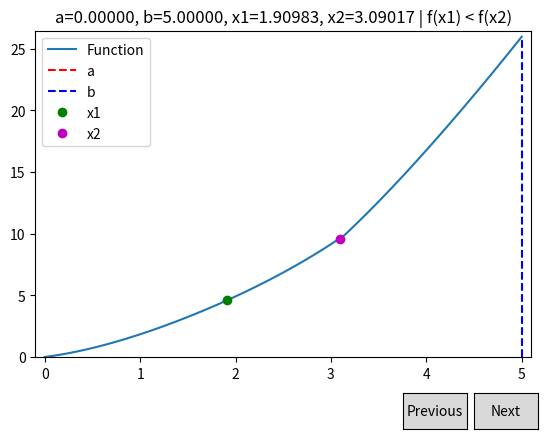

Recreate this plot in Python.
import numpy as np
import matplotlib.pyplot as plt
from matplotlib.widgets import Button


# Функция для тестирования
def quadratic(x):
    return (x - 2) ** 2


def x2sinx(x):
    return x**2 + abs(np.sin(x))


func = x2sinx


def golden_section_steps(func, a, b, tol=1e-4):
    golden_ratio = (np.sqrt(5) - 1) / 2
    steps = []
    x1 = b - golden_ratio * (b - a)
    x2 = a + golden_ratio * (b - a)
    f1, f2 = func(x1), func(x2)
    while (b - a) > tol:
        steps.append((a, b, x1, x2, f1, f2))
        if f1 < f2:
            b, x2, f2 = x2, x1, f1
            x1 = b - golden_ratio * (b - a)
            f1 = func(x1)
        else:
            a, x1, f1 = x1, x2, f2
            x2 = a + golden_ratio * (b - a)
            f2 = func(x2)
    return steps



steps = golden_section_steps(func, 0, 5)


fig, ax = plt.subplots()
plt.subplots_adjust(bottom=0.2)

x_vals = np.linspace(0, 5, 400)
y_vals = func(x_vals)
(line_func,) = ax.plot(x_vals, y_vals, label="Function")

(line_a,) = ax.plot([], [], "r--", label="a")
(line_b,) = ax.plot([], [], "b--", label="b")
(point_x1,) = ax.plot([], [], "go", label="x1")
(point_x2,) = ax.plot([], [], "mo", label="x2")

ax.legend()
ax.set_title("Golden Section Method Visualization")

step_idx = 0


def update_graph(step_idx):
    step = steps[step_idx]
    a, b, x1, x2, f1, f2 = step
    line_a.set_data([a, a], [0, func(a)])
    line_b.set_data([b, b], [0, func(b)])
    point_x1.set_data([x1], [func(x1)])
    point_x2.set_data([x2], [func(x2)])

    ax.set_xlim(a - 0.1, b + 0.1)
    ax.set_ylim(0, max(func(a), func(b), func(x1), func(x2)) + 0.5)

    if f1 < f2:
        comparison = "f(x1) < f(x2)"
    else:
        comparison = "f(x1) >= f(x2)"

    ax.set_title(f"a={a:.5f}, b={b:.5f}, x1={x1:.5f}, x2={x2:.5f} | {comparison}")

    fig.canvas.draw()


update_graph(step_idx)


def next_step(event):
    global step_idx
    if step_idx < len(steps) - 1:
        step_idx += 1
        update_graph(step_idx)


def prev_step(event):
    global step_idx
    if step_idx > 0:
        step_idx -= 1
        update_graph(step_idx)


ax_prev = plt.axes([0.7, 0.05, 0.1, 0.075])
ax_next = plt.axes([0.81, 0.05, 0.1, 0.075])
btn_prev = Button(ax_prev, "Previous")
btn_next = Button(ax_next, "Next")

btn_prev.on_clicked(prev_step)
btn_next.on_clicked(next_step)

plt.show()
